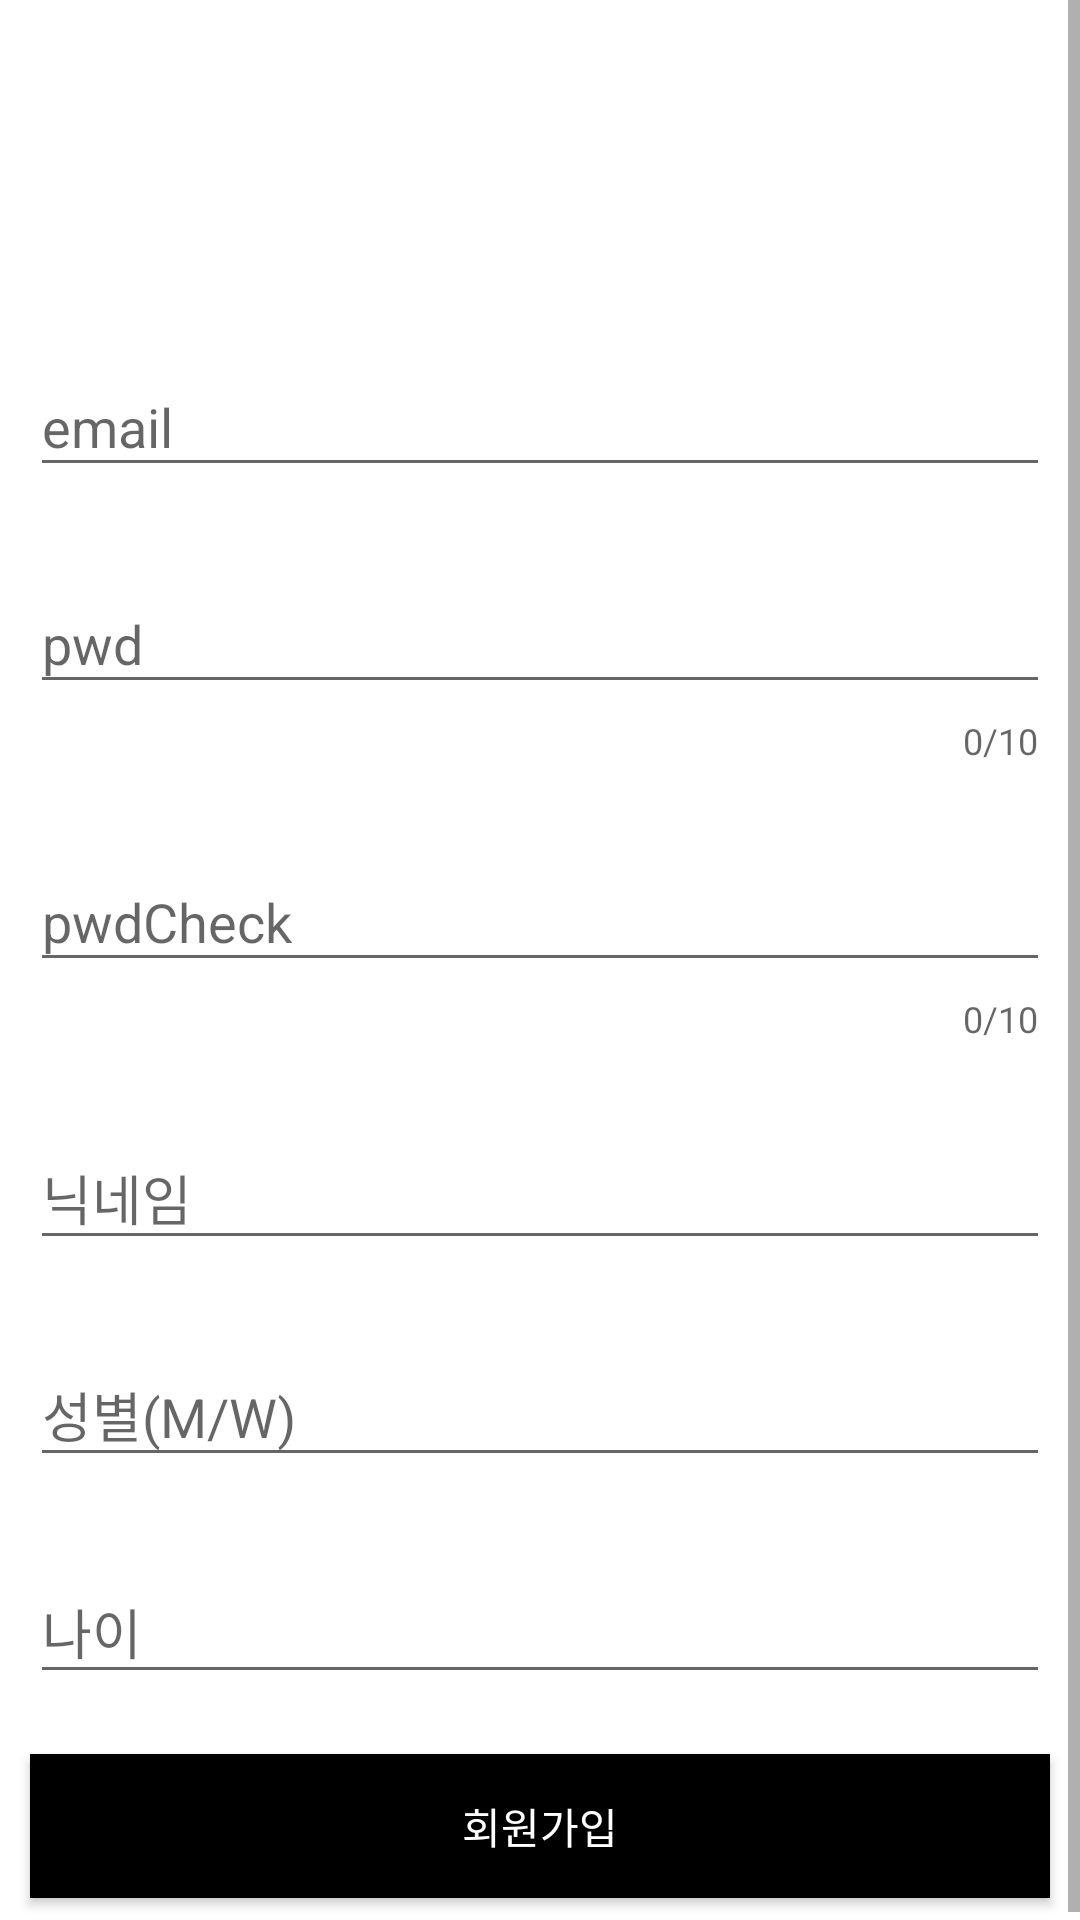

Reconstruct the res/layout file that produces this screen, plus the resources it refers to.
<!-- AndroidManifest.xml: application theme Theme.Fello -->
<!-- res/layout/activity_join.xml -->
<?xml version="1.0" encoding="utf-8"?>
<androidx.constraintlayout.widget.ConstraintLayout xmlns:android="http://schemas.android.com/apk/res/android"
    xmlns:app="http://schemas.android.com/apk/res-auto"
    xmlns:tools="http://schemas.android.com/tools"
    android:layout_width="match_parent"
    android:layout_height="match_parent"
    android:background="@color/white"
    tools:context=".auth.JoinActivity">

    <ScrollView
        android:layout_width="match_parent"
        android:layout_height="match_parent">



        <LinearLayout
            android:layout_width="match_parent"
            android:layout_height="match_parent"
            android:orientation="vertical">

            <ImageView
                android:id="@+id/imageArea"
                android:src="@drawable/profile"
                android:layout_width="match_parent"
                android:layout_height="100dp"
               />

            <com.google.android.material.textfield.TextInputLayout
                android:layout_width="match_parent"
                android:layout_height="wrap_content"
                android:background="@color/white"
                android:layout_margin="10dp">

                <com.google.android.material.textfield.TextInputEditText
                    android:id="@+id/emailArea"
                    android:hint="email"
                    android:layout_width="match_parent"
                    android:layout_height="wrap_content"/>



            </com.google.android.material.textfield.TextInputLayout>

            <com.google.android.material.textfield.TextInputLayout
                android:layout_width="match_parent"
                android:layout_height="wrap_content"
                app:counterMaxLength="10"
                app:counterEnabled="true"
                android:background="@color/white"
                android:layout_margin="10dp">

                <com.google.android.material.textfield.TextInputEditText
                    android:id="@+id/pwdArea"
                    android:hint="pwd"
                    android:layout_width="match_parent"
                    android:layout_height="wrap_content"/>



            </com.google.android.material.textfield.TextInputLayout>

            <com.google.android.material.textfield.TextInputLayout
                android:layout_width="match_parent"
                android:layout_height="wrap_content"
                app:counterMaxLength="10"
                app:counterEnabled="true"
                android:background="@color/white"
                android:layout_margin="10dp">

                <com.google.android.material.textfield.TextInputEditText
                    android:hint="pwdCheck"
                    android:layout_width="match_parent"
                    android:layout_height="wrap_content"/>



            </com.google.android.material.textfield.TextInputLayout>

            <com.google.android.material.textfield.TextInputLayout
                android:layout_width="match_parent"
                android:layout_height="wrap_content"
                android:background="@color/white"
                android:layout_margin="10dp">

                <com.google.android.material.textfield.TextInputEditText
                    android:id="@+id/nicknameArea"
                    android:hint="닉네임"
                    android:layout_width="match_parent"
                    android:layout_height="wrap_content"/>



            </com.google.android.material.textfield.TextInputLayout>

            <com.google.android.material.textfield.TextInputLayout
                android:layout_width="match_parent"
                android:layout_height="wrap_content"
                android:background="@color/white"
                android:layout_margin="10dp">

                <com.google.android.material.textfield.TextInputEditText
                    android:id="@+id/genderArea"
                    android:hint="성별(M/W)"
                    android:layout_width="match_parent"
                    android:layout_height="wrap_content"/>



            </com.google.android.material.textfield.TextInputLayout>

            <com.google.android.material.textfield.TextInputLayout
                android:layout_width="match_parent"
                android:layout_height="wrap_content"
                android:background="@color/white"
                android:layout_margin="10dp">

                <com.google.android.material.textfield.TextInputEditText
                    android:id="@+id/ageArea"
                    android:hint="나이"
                    android:layout_width="match_parent"
                    android:layout_height="wrap_content"/>



            </com.google.android.material.textfield.TextInputLayout>

            <Button
                android:id="@+id/joinBtn"
                android:layout_margin="10dp"
                android:text="회원가입"
                android:layout_width="match_parent"
                android:background="@color/black"
                android:layout_height="wrap_content"
                android:textColor="@color/white"/>

        </LinearLayout>

    </ScrollView>


</androidx.constraintlayout.widget.ConstraintLayout>
<!-- resources referenced by this layout -->
<resources>
  <color name="black">#FF000000</color>
  <color name="white">#FFFFFFFF</color>
  <style name="Theme.Fello" parent="Theme.AppCompat.Light">
          
          <item name="windowNoTitle">true</item>
          <item name="colorPrimary">@color/purple_500</item>
          <item name="colorPrimaryVariant">@color/mainColor</item>
          <item name="colorOnPrimary">@color/white</item>
          
          <item name="colorSecondary">@color/teal_200</item>
          <item name="colorSecondaryVariant">@color/teal_700</item>
          <item name="colorOnSecondary">@color/black</item>
          
          <item name="android:statusBarColor" tools:targetApi="l">?attr/colorPrimaryVariant</item>
          
      </style>
  <color name="purple_500">#FF6200EE</color>
  <color name="mainColor">#FF9999</color>
  <color name="teal_200">#FF03DAC5</color>
  <color name="teal_700">#FF018786</color>
</resources>
